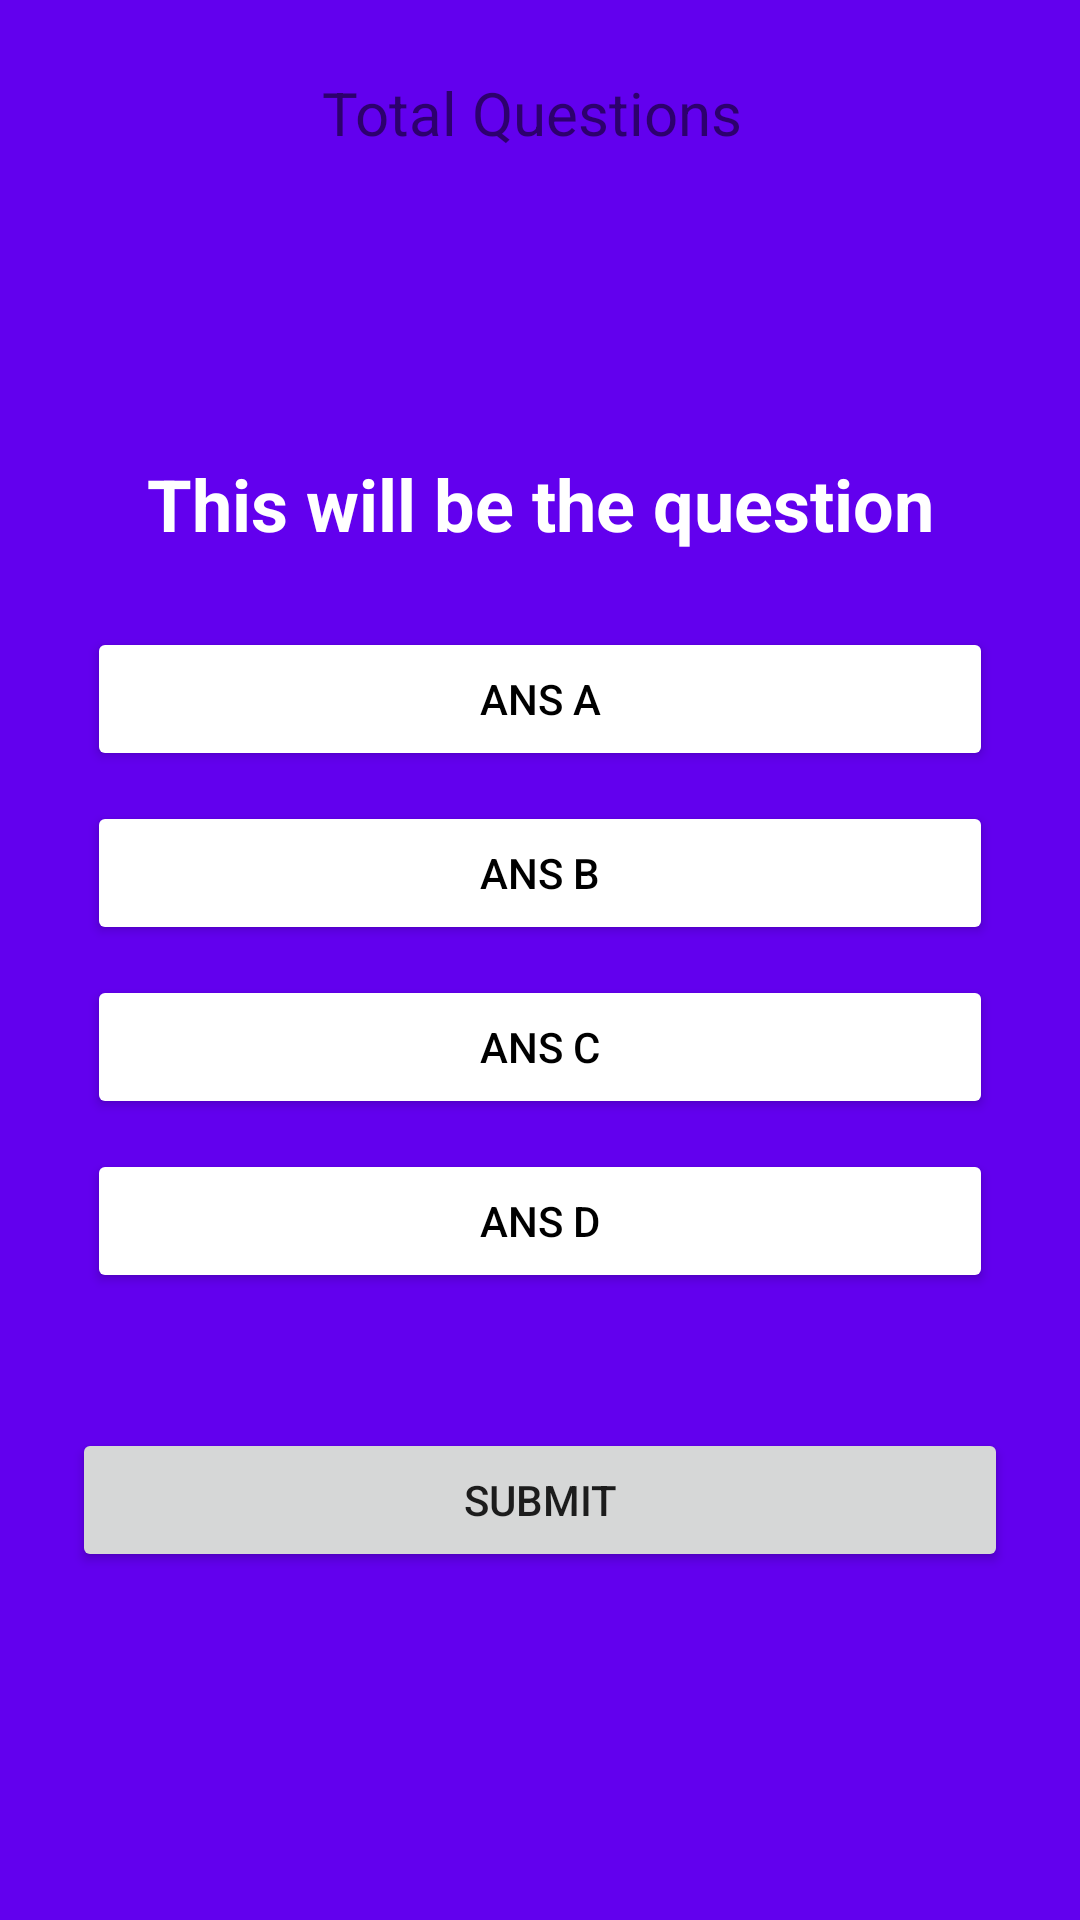

Layout XML and referenced resources for this Android screen:
<!-- AndroidManifest.xml: application theme Theme.Quix -->
<!-- res/layout/activity_main.xml -->
<?xml version="1.0" encoding="utf-8"?>
<RelativeLayout xmlns:android="http://schemas.android.com/apk/res/android"
    xmlns:app="http://schemas.android.com/apk/res-auto"
    xmlns:tools="http://schemas.android.com/tools"
    android:layout_width="match_parent"
    android:layout_height="match_parent"
    android:background="@color/purple_500"
    android:padding="24dp"
    tools:context=".MainActivity">

    <TextView
        android:id="@+id/total_question"
        android:layout_width="wrap_content"
        android:layout_height="wrap_content"
        android:layout_centerHorizontal="true"
        android:text="Total Questions "
        android:textSize="20dp" />


    <TextView
        android:id="@+id/question"
        android:layout_width="match_parent"
        android:layout_height="wrap_content"
        android:layout_above="@id/choices_layout"
        android:layout_marginStart="20dp"
        android:layout_marginTop="20dp"
        android:layout_marginEnd="20dp"
        android:layout_marginBottom="20dp"
        android:text="This will be the question"
        android:textAlignment="center"
        android:textColor="@color/white"
        android:textSize="24dp"
        android:textStyle="bold" />


    <LinearLayout
        android:id="@+id/choices_layout"
        android:layout_width="match_parent"
        android:layout_height="wrap_content"
        android:layout_centerInParent="true"
        android:orientation="vertical">

        <Button
            android:id="@+id/ans_A"
            android:layout_width="match_parent"
            android:layout_height="wrap_content"
            android:layout_margin="5dp"
            android:backgroundTint="@color/white"
            android:text="Ans A"
            android:textColor="@color/black"
            app:cornerRadius="20dp" />

        <Button
            android:id="@+id/ans_B"
            android:layout_width="match_parent"
            android:layout_height="wrap_content"
            android:layout_margin="5dp"
            android:backgroundTint="@color/white"
            android:text="Ans B"
            android:textColor="@color/black"
            app:cornerRadius="20dp" />

        <Button
            android:id="@+id/ans_C"
            android:layout_width="match_parent"
            android:layout_height="wrap_content"
            android:layout_margin="5dp"
            android:backgroundTint="@color/white"
            android:text="Ans C"
            android:textColor="@color/black"
            app:cornerRadius="20dp" />

        <Button
            android:id="@+id/ans_D"
            android:layout_width="match_parent"
            android:layout_height="wrap_content"
            android:layout_margin="5dp"
            android:backgroundTint="@color/white"
            android:text="Ans D"
            android:textColor="@color/black"
            app:cornerRadius="20dp" />

    </LinearLayout>

    <Button
        android:id="@+id/submit_btn"
        android:layout_width="match_parent"
        android:layout_height="wrap_content"
        android:layout_below="@id/choices_layout"
        android:layout_marginTop="40dp"
        android:elevation="20dp"
        android:text="Submit"
        app:cornerRadius="10dp" />


</RelativeLayout>
<!-- resources referenced by this layout -->
<resources>
  <style name="Theme.Quix" parent="Theme.MaterialComponents.DayNight.DarkActionBar">
          
          <item name="colorPrimary">@color/purple_500</item>
          <item name="colorPrimaryVariant">@color/purple_700</item>
          <item name="colorOnPrimary">@color/white</item>
          
          <item name="colorSecondary">@color/teal_200</item>
          <item name="colorSecondaryVariant">@color/teal_700</item>
          <item name="colorOnSecondary">@color/black</item>
          
          <item name="android:statusBarColor">?attr/colorPrimaryVariant</item>
          
      </style>
  <!-- not gathered from this repository: default colours our renderer supplied (Android Studio template values) -->
  <color name="purple_500">#FF6200EE</color>
  <color name="purple_700">#FF3700B3</color>
  <color name="teal_200">#FF03DAC5</color>
  <color name="teal_700">#FF018786</color>
  <color name="black">#FF000000</color>
  <color name="white">#FFFFFFFF</color>
</resources>
